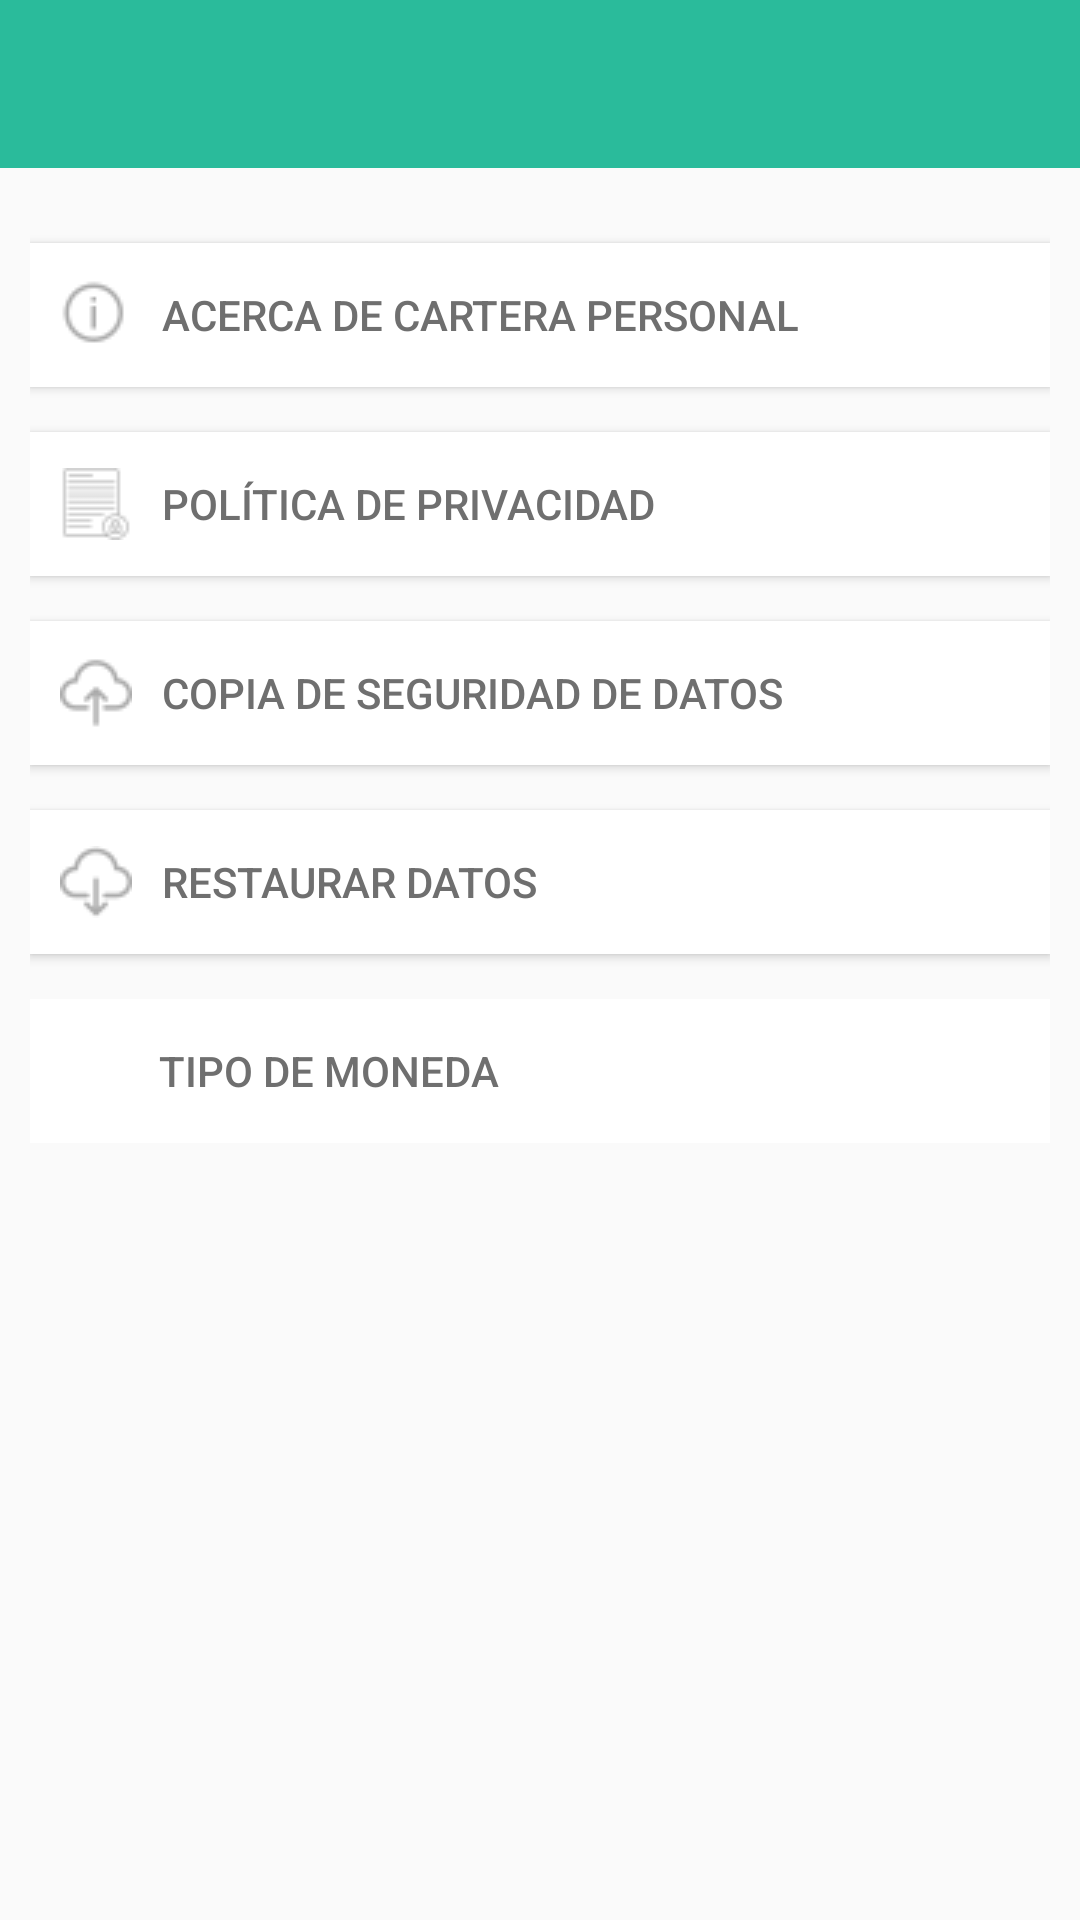

The Android layout XML behind this screen, and the referenced resources:
<!-- AndroidManifest.xml: application theme AppTheme -->
<!-- res/layout/activity_main2__ajustes.xml -->
<?xml version="1.0" encoding="utf-8"?>
<androidx.constraintlayout.widget.ConstraintLayout xmlns:android="http://schemas.android.com/apk/res/android"
    xmlns:app="http://schemas.android.com/apk/res-auto"
    xmlns:tools="http://schemas.android.com/tools"
    android:layout_width="match_parent"
    android:layout_height="match_parent"
    tools:context=".Main2Activity_Ajustes">

    <androidx.appcompat.widget.Toolbar
        android:id="@+id/toolbar"
        android:layout_width="match_parent"
        android:layout_height="wrap_content"
        android:background="@color/colorPrimary"
        app:layout_constraintTop_toTopOf="parent"/>

    <LinearLayout
        android:layout_width="match_parent"
        android:layout_height="0dp"
        android:orientation="vertical"
        app:layout_constraintBottom_toBottomOf="parent"
        app:layout_constraintEnd_toEndOf="parent"
        app:layout_constraintStart_toStartOf="parent"
        app:layout_constraintTop_toBottomOf="@+id/toolbar"
        android:padding="10dp">

        <Button
            android:id="@+id/btn_acercade"
            android:layout_width="match_parent"
            android:layout_height="wrap_content"
            android:layout_marginTop="15dp"
            android:background="@color/colorBlanco"
            android:drawableStart="@drawable/acercade24_ajustes"
            android:drawablePadding="10dp"
            android:foreground="?android:attr/selectableItemBackground"
            android:gravity="fill_vertical"
            android:onClick="btnAcercaDe"
            android:padding="10dp"
            android:text="@string/acercade"
            android:textColor="@color/colorGrisOscuro"/>

        <Button
            android:id="@+id/btn_politicas"
            android:layout_width="match_parent"
            android:layout_height="wrap_content"
            android:layout_marginTop="15dp"
            android:background="@color/colorBlanco"
            android:drawableStart="@drawable/politicas24_ajustes"
            android:drawablePadding="10dp"
            android:foreground="?android:attr/selectableItemBackground"
            android:gravity="fill_vertical"
            android:onClick="btnPolitica"
            android:padding="10dp"
            android:text="@string/politica"
            android:textColor="@color/colorGrisOscuro" />
        <Button
            android:id="@+id/btn_respaldo"
            android:layout_width="match_parent"
            android:layout_height="wrap_content"
            android:foreground="?android:attr/selectableItemBackground"
            android:layout_marginTop="15dp"
            android:padding="10dp"
            android:background="@color/colorBlanco"
            android:drawableStart="@drawable/respaldo24_ajustes"
            android:drawablePadding="10dp"
            android:text="@string/respaldo"
            android:textColor="@color/colorGrisOscuro"
            android:gravity="fill_vertical"
            android:onClick="btnBakup"/>

        <Button
            android:id="@+id/btn_restaurar"
            android:layout_width="match_parent"
            android:layout_height="wrap_content"
            android:layout_marginTop="15dp"
            android:background="@color/colorBlanco"
            android:drawableStart="@drawable/restaurar24_ajustes"
            android:drawablePadding="10dp"
            android:foreground="?android:attr/selectableItemBackground"
            android:gravity="fill_vertical"
            android:onClick="btnRestaurar"
            android:padding="10dp"
            android:text="@string/restaurar"
            android:textColor="@color/colorGrisOscuro" />

        <LinearLayout
            android:layout_width="match_parent"
            android:layout_height="wrap_content"
            android:orientation="horizontal"
            android:layout_marginTop="15dp"
            android:gravity="center_vertical"
            android:background="@color/colorBlanco">

        

            <Button
                android:layout_width="wrap_content"
                android:layout_height="wrap_content"
                android:background="@android:color/transparent"
                android:paddingStart="43dp"
                android:gravity="fill_vertical"
                android:text="@string/tipomoneda"
                android:textColor="@color/colorGrisOscuro" />

        <Spinner
            android:id="@+id/view_spinner"
            android:layout_width="wrap_content"
            android:layout_height="wrap_content"
            android:background="@color/colorBlanco"
            android:paddingStart="10dp"
            android:gravity="start"
            android:spinnerMode="dropdown"/>

        </LinearLayout>

        

    </LinearLayout>


</androidx.constraintlayout.widget.ConstraintLayout>
<!-- resources referenced by this layout -->
<resources>
  <color name="colorBlanco">#ffffff</color>
  <color name="colorGrisOscuro">#6F6F6F</color>
  <color name="colorPrimary">#2abb9b</color>
  <color name="colorSecundary">#ffc244</color>
  <!-- drawable acercade24_ajustes: png bitmap (drawable-v24, 706 bytes) -->
  <!-- drawable glovo24_spinner: png bitmap (drawable-v24, 654 bytes) -->
  <!-- drawable politicas24_ajustes: png bitmap (drawable-v24, 706 bytes) -->
  <!-- drawable respaldo24_ajustes: png bitmap (drawable-v24, 785 bytes) -->
  <!-- drawable restaurar24_ajustes: png bitmap (drawable-v24, 823 bytes) -->
  <string name="acercade">Acerca de Cartera Personal</string>
  <string name="addglovo">Agregar Cuenta de Glovo</string>
  <string name="politica">Política de Privacidad</string>
  <string name="respaldo">Copia de Seguridad de Datos</string>
  <string name="restaurar">Restaurar Datos</string>
  <string name="tipomoneda">TIPO DE MONEDA</string>
  <style name="AppTheme" parent="Theme.AppCompat.Light.NoActionBar">
          
          <item name="colorPrimary">@color/colorPrimary</item>
          <item name="colorPrimaryDark">@color/colorPrimaryDark</item>
          <item name="colorAccent">@color/colorAccent</item>
  
          
      </style>
  <color name="colorPrimaryDark">#2abb9b</color>
  <color name="colorAccent">#2abb9b</color>
</resources>
